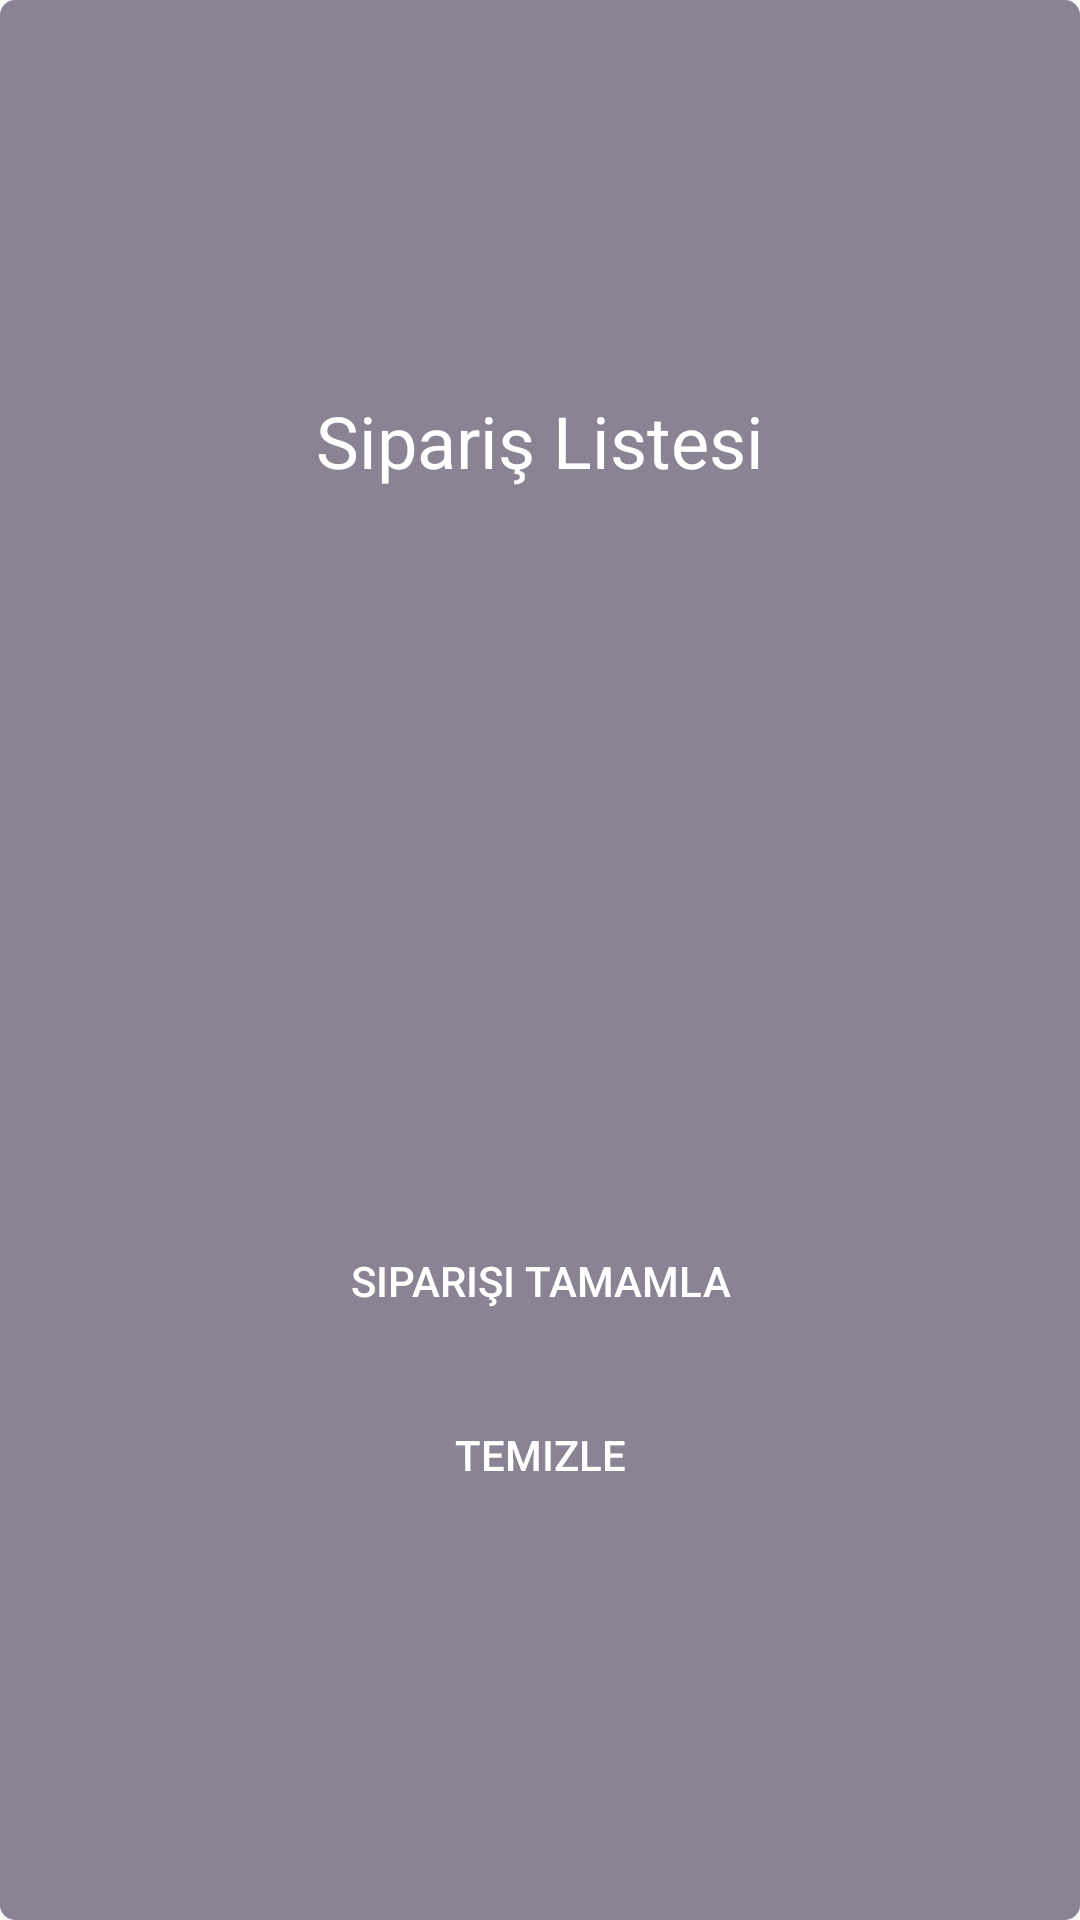

Layout XML and referenced resources for this Android screen:
<!-- AndroidManifest.xml: application theme AppTheme -->
<!-- res/layout/popup_siparis_listesi.xml -->
<?xml version="1.0" encoding="utf-8"?>
<LinearLayout xmlns:android="http://schemas.android.com/apk/res/android"
    android:layout_width="match_parent"
    android:layout_height="match_parent"
    xmlns:tools="http://schemas.android.com/tools"
    android:padding="10dp"
    android:gravity="center_vertical"
    android:background="@drawable/rectangle_rounded_white"
    android:orientation="vertical">

    <TextView
        android:layout_width="match_parent"
        android:layout_height="wrap_content"
        android:text="Sipariş Listesi"
        android:textAlignment="center"
        android:textColor="@color/colorWhite"
        android:textSize="24sp" />

    <ListView
        android:id="@+id/scoreListView"
        android:layout_width="match_parent"
        android:layout_height="220dp"
        android:divider="@null"
        android:dividerHeight="5dp"
        tools:listitem="@layout/row_musteri_menu"
        android:scrollbars="none"
        android:layout_marginTop="10dp"/>

    <Button
        android:id="@+id/orderButton"
        android:layout_width="match_parent"
        android:layout_height="wrap_content"
        android:layout_marginTop="10dp"
        android:text="Siparişi Tamamla" />

    <Button
        android:id="@+id/clearButton"
        android:layout_width="match_parent"
        android:layout_height="wrap_content"
        android:layout_marginTop="10dp"

        android:text="Temizle" />

</LinearLayout>
<!-- res/layout/row_musteri_menu.xml (included above) -->
<?xml version="1.0" encoding="utf-8"?>
<androidx.constraintlayout.widget.ConstraintLayout xmlns:android="http://schemas.android.com/apk/res/android"
    xmlns:app="http://schemas.android.com/apk/res-auto"
    xmlns:tools="http://schemas.android.com/tools"
    android:layout_width="match_parent"
    android:layout_height="60dp"
    android:background="@color/color_accent"
    android:gravity="center_vertical"
    android:orientation="horizontal"
    tools:layout_editor_absoluteY="25dp">

    <de.hdodenhof.circleimageview.CircleImageView
        android:id="@+id/profileCircleImageView"
        android:layout_width="50dp"
        android:layout_height="0dp"
        android:layout_alignParentLeft="true"
        android:layout_centerVertical="true"
        android:layout_marginTop="5dp"
        android:layout_marginEnd="5dp"
        android:layout_marginBottom="5dp"
        android:src="@drawable/circle_orange"
        app:layout_constraintBottom_toBottomOf="parent"
        app:layout_constraintEnd_toStartOf="@+id/nameTextView"
        app:layout_constraintStart_toStartOf="parent"
        app:layout_constraintTop_toTopOf="parent" />

    <TextView
        android:id="@+id/nameTextView"
        android:layout_width="0dp"
        android:layout_height="wrap_content"
        android:layout_centerInParent="true"
        android:layout_marginStart="5dp"
        android:layout_marginEnd="10dp"
        android:text="Baklava"
        android:textColor="@color/colorWhite"
        android:textSize="18sp"
        app:layout_constraintBaseline_toBaselineOf="@+id/costTextView"
        app:layout_constraintEnd_toStartOf="@+id/costTextView"
        app:layout_constraintStart_toEndOf="@+id/profileCircleImageView" />

    <TextView
        android:id="@+id/costTextView"
        android:layout_width="80dp"
        android:layout_height="wrap_content"
        android:layout_centerInParent="true"
        android:layout_marginEnd="5dp"
        android:text="18TL"
        android:textColor="@color/colorWhite"
        android:textSize="18sp"
        android:textStyle="normal|bold"
        app:layout_constraintBottom_toBottomOf="parent"
        app:layout_constraintEnd_toStartOf="@+id/SiparisVerButton"
        app:layout_constraintStart_toEndOf="@+id/nameTextView"
        app:layout_constraintTop_toTopOf="parent" />

    <Button
        android:id="@+id/SiparisVerButton"
        android:layout_width="50dp"
        android:layout_height="48dp"
        android:layout_weight="1"
        android:text="+"
        app:layout_constraintEnd_toEndOf="parent"
        app:layout_constraintStart_toEndOf="@+id/costTextView"
        tools:layout_editor_absoluteY="9dp" />

</androidx.constraintlayout.widget.ConstraintLayout>
<!-- resources referenced by this layout -->
<resources>
  <color name="colorWhite">#fff</color>
  <!-- drawable circle_orange (drawable) -->
  <?xml version="1.0" encoding="utf-8"?>
  <shape
      xmlns:android="http://schemas.android.com/apk/res/android"
      android:shape="oval"
      >
  
      <solid android:color="@color/color_success"/>
      <size android:height="96dp"
          android:width="96dp"/>
      <padding android:bottom="5dp"
          android:left="5dp"
          android:right="5dp"
          android:top="5dp" />
  </shape>
  <!-- drawable rectangle_rounded_white (drawable) -->
  <?xml version="1.0" encoding="utf-8"?>
  <shape xmlns:android="http://schemas.android.com/apk/res/android"
      android:shape="rectangle">
      <solid android:color="@color/colorLightGray"/>
  
      <corners android:radius="5dp"/>
  
      <padding android:bottom="5dp"
          android:left="5dp"
          android:right="5dp"
          android:top="5dp" />
  </shape>
  <style name="AppTheme" parent="Theme.AppCompat.Light.NoActionBar">
          
          <item name="colorPrimary">@color/colorPrimary</item>
          <item name="colorPrimaryDark">@color/colorPrimaryDark</item>
          <item name="colorAccent">@color/colorAccent</item>
          <item name="android:buttonStyle">@style/StyleButtonOrange</item>
          <item name="android:editTextStyle">@style/StyleEditText</item>
      </style>
  <color name="colorLightGray">#8A8393</color>
  <color name="colorPrimary">#FFFFFF</color>
  <color name="colorPrimaryDark">#05DF80</color>
  <color name="colorAccent">#625350</color>
  <style name="StyleButtonOrange" parent="@style/Widget.AppCompat.Button.Borderless">
          <item name="android:textColor">@color/colorWhite</item>
          <item name="android:background">@drawable/button_rounded</item>
      </style>
  <style name="StyleEditText" parent="@style/Widget.AppCompat.EditText">
          <item name="android:textColor">@color/colorBlack</item>
          <item name="android:background">@drawable/edittext_rounded</item>
      </style>
  <!-- drawable button_rounded (drawable) -->
  <?xml version="1.0" encoding="utf-8"?>
  <selector xmlns:android="http://schemas.android.com/apk/res/android">
  
      <item android:state_pressed="true">
          <shape>
              <solid android:color="@color/color_success"/>
              <corners android:radius="50dp"/>
          </shape>
      </item>
  
      <item>
          <shape>
              <solid android:color="@color/color_success"/>
              <corners android:radius="50dp"/>
          </shape>
      </item>
  </selector>
  <color name="colorBlack">#15151d</color>
  <!-- drawable edittext_rounded (drawable) -->
  <?xml version="1.0" encoding="utf-8"?>
  <shape xmlns:android="http://schemas.android.com/apk/res/android"
      android:shape="rectangle">
      <solid android:color="@color/colorLightGray"/>
      <stroke android:color="@color/color_success"
          android:width="2dp"/>
  
      <corners android:radius="50dp" />
  </shape>
</resources>
